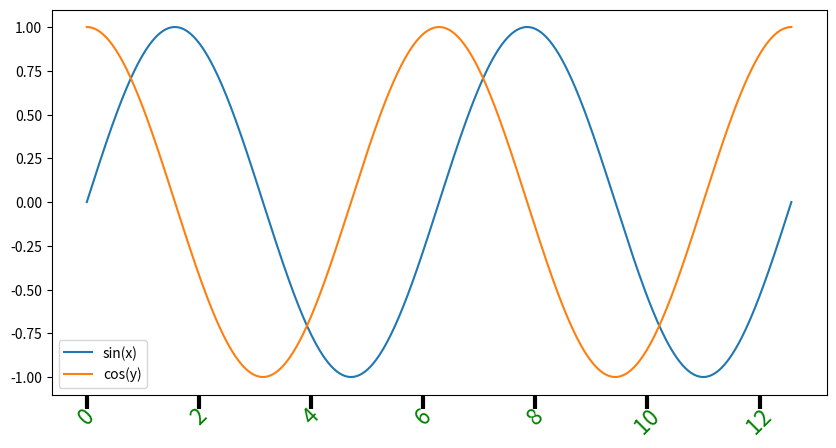

Reproduce this figure in Python.
from matplotlib import pyplot as plt
import numpy as np

x = np.linspace(0,4*np.pi,500)
fig = plt.figure(figsize=(10,5))
ax = fig.add_subplot(111)
ax.plot(x,np.sin(x),label="sin(x)")
ax.plot(x,np.cos(x),label="cos(y)")
ax.legend()

xa = ax.xaxis
for x in xa.get_ticklabels():
    x.set_color("g")
    x.set_rotation(45)
    x.set_fontsize(16)

for x in xa.get_ticklines():
    x.set_color("r")
    x.set_markersize(10)
    x.set_markeredgewidth(3)

print("len(xa.get_ticklines(minor=True):",len(xa.get_ticklines(minor=True)))
plt.show()